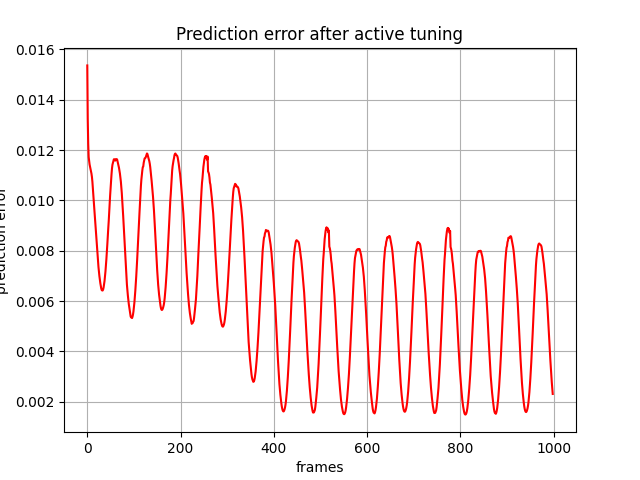

The table this chart was drawn from, first rows:
, 0
0, 0.01536
1, 0.01323
2, 0.01225
3, 0.01172
4, 0.01156
5, 0.01142
6, 0.01133
7, 0.01125
8, 0.01115
9, 0.01106
10, 0.01093
11, 0.01074
12, 0.01049
13, 0.01021
14, 0.009951
15, 0.009682
16, 0.009418
17, 0.009143
18, 0.008851
19, 0.008569
20, 0.008311
21, 0.008076
22, 0.007836
23, 0.00759
24, 0.007354
25, 0.007158
26, 0.00699
27, 0.006843
28, 0.006709
29, 0.006589
30, 0.006497
31, 0.006436
32, 0.006419
33, 0.006421
34, 0.006459
35, 0.006541
36, 0.006658
37, 0.006797
38, 0.006975
39, 0.007179
40, 0.007407
41, 0.00767
42, 0.007951
43, 0.008255
44, 0.008591
45, 0.008887
46, 0.009177
47, 0.009539
48, 0.009894
49, 0.01019
50, 0.0105
51, 0.01078
52, 0.01104
53, 0.01127
54, 0.01142
55, 0.01149
56, 0.01157
57, 0.01163
58, 0.01163
59, 0.01163
... 939 more rows
